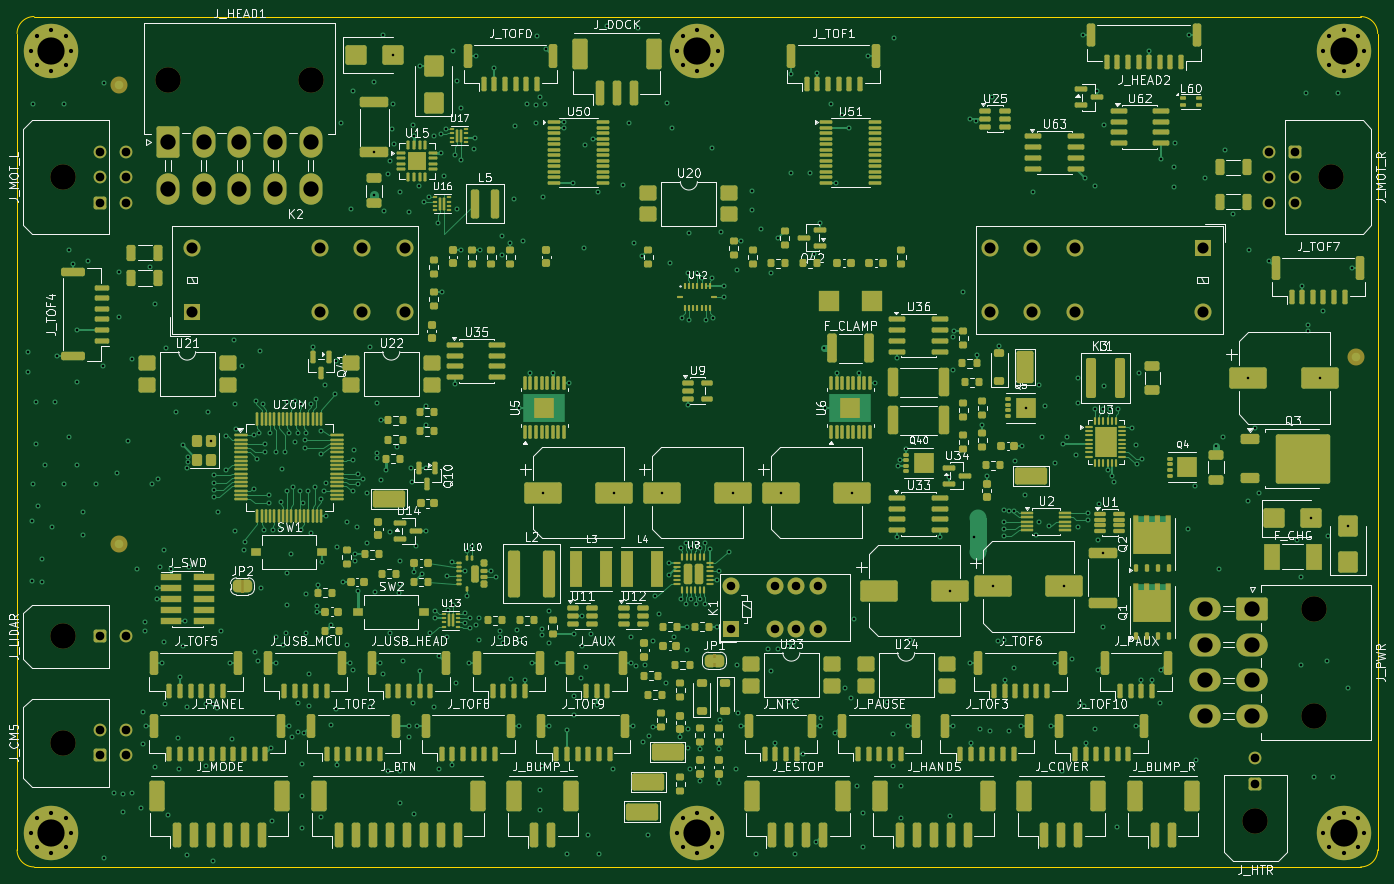
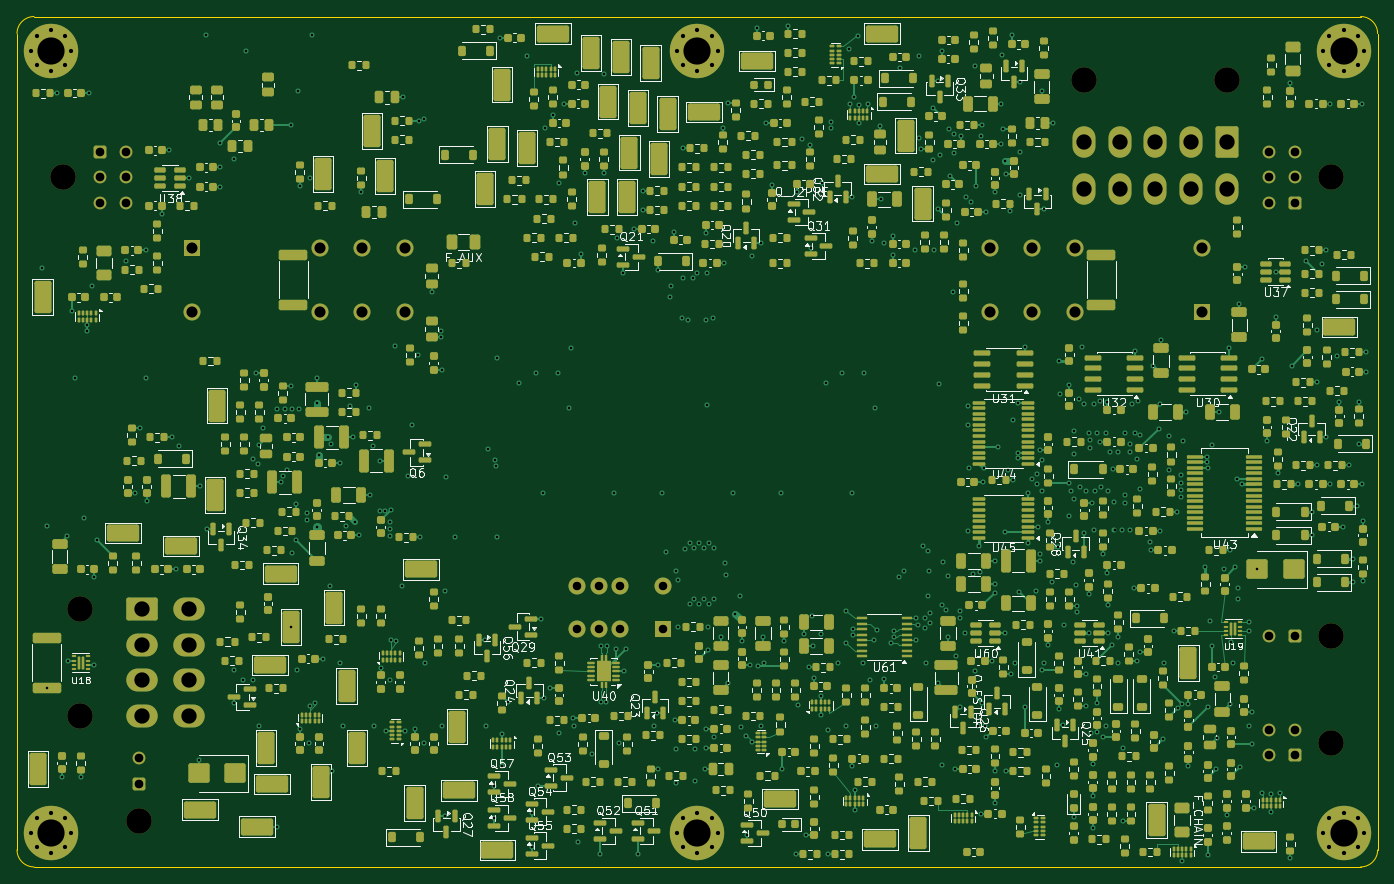
Circuit board: 12 layer files. Board 160.0 x 100.0 mm.
- bottom_copper: RR-CHS-MAIN-B_Cu.gbl (134368 bytes)
- bottom_mask: RR-CHS-MAIN-B_Mask.gbs (56430 bytes)
- paste: RR-CHS-MAIN-B_Paste.gbp (52450 bytes)
- bottom_silk: RR-CHS-MAIN-B_Silkscreen.gbo (219500 bytes)
- outline: RR-CHS-MAIN-Edge_Cuts.gm1 (905 bytes)
- top_copper: RR-CHS-MAIN-F_Cu.gtl (107102 bytes)
- top_mask: RR-CHS-MAIN-F_Mask.gts (38302 bytes)
- paste: RR-CHS-MAIN-F_Paste.gtp (33200 bytes)
- top_silk: RR-CHS-MAIN-F_Silkscreen.gto (225934 bytes)
- drill: RR-CHS-MAIN-NPTH.drl (451 bytes)
- drill: RR-CHS-MAIN-PTH.drl (10792 bytes)
- drill: RR-CHS-MAIN-drill-report.txt (1045 bytes)

=== bottom_copper: RR-CHS-MAIN-B_Cu.gbl (134368 bytes, source omitted) ===
=== bottom_mask: RR-CHS-MAIN-B_Mask.gbs (56430 bytes, source omitted) ===
=== paste: RR-CHS-MAIN-B_Paste.gbp (52450 bytes, source omitted) ===
=== bottom_silk: RR-CHS-MAIN-B_Silkscreen.gbo (219500 bytes, source omitted) ===
=== outline: RR-CHS-MAIN-Edge_Cuts.gm1 ===
%TF.GenerationSoftware,KiCad,Pcbnew,9.0.9*%
%TF.CreationDate,2026-11-26T00:00:00+00:00*%
%TF.ProjectId,RR-CHS-MAIN,52522d43-4853-42d4-9d41-494e2e6b6963,A*%
%TF.SameCoordinates,Original*%
%TF.FileFunction,Profile,NP*%
%FSLAX46Y46*%
G04 Gerber Fmt 4.6, Leading zero omitted, Abs format (unit mm)*
G04 Created by KiCad (PCBNEW 9.0.9) date 2026-11-26T00:00:00+00:00*
%MOMM*%
%LPD*%
G01*
G04 APERTURE LIST*
%TA.AperFunction,Profile*%
%ADD10C,0.050000*%
%TD*%
G04 APERTURE END LIST*
D10*
X0Y98000000D02*
X0Y2000000D01*
X0Y98000000D02*
G75*
G02*
X2000000Y100000000I2000000J0D01*
G01*
X2000000Y0D02*
G75*
G02*
X0Y2000000I0J2000000D01*
G01*
X2000000Y0D02*
X158000000Y0D01*
X158000000Y100000000D02*
X2000000Y100000000D01*
X158000000Y100000000D02*
G75*
G02*
X160000000Y98000000I0J-2000000D01*
G01*
X160000000Y2000000D02*
G75*
G02*
X158000000Y0I-2000000J0D01*
G01*
X160000000Y2000000D02*
X160000000Y98000000D01*
M02*

=== top_copper: RR-CHS-MAIN-F_Cu.gtl (107102 bytes, source omitted) ===
=== top_mask: RR-CHS-MAIN-F_Mask.gts (38302 bytes, source omitted) ===
=== paste: RR-CHS-MAIN-F_Paste.gtp (33200 bytes, source omitted) ===
=== top_silk: RR-CHS-MAIN-F_Silkscreen.gto (225934 bytes, source omitted) ===
=== drill: RR-CHS-MAIN-NPTH.drl ===
M48
; DRILL file {KiCad 9.0.9} date 2026-11-26T00:00:00+00:00
; FORMAT={-:-/ absolute / metric / decimal}
; #@! TF.CreationDate,2026-11-26T00:00:00+00:00
; #@! TF.GenerationSoftware,Kicad,Pcbnew,9.0.9
; #@! TF.FileFunction,NonPlated,1,6,NPTH
FMAT,2
METRIC
; #@! TA.AperFunction,NonPlated,NPTH,ComponentDrill
T1C3.000
%
G90
G05
T1
X5.44Y81.12
X5.44Y27.12
X5.44Y14.62
X17.75Y92.55
X34.55Y92.55
X145.62Y5.44
X152.55Y30.35
X152.55Y17.75
X154.56Y81.12
M30

=== drill: RR-CHS-MAIN-PTH.drl (10792 bytes, source omitted) ===
=== drill: RR-CHS-MAIN-drill-report.txt (1045 bytes, source withheld) ===
